Run: headless pygame with SDL's dummy video driver; simulated clock (each Clock.tick advances the game by its frame time, no real sleeping); random seed 0; keys injected as events and as key.get_pressed() state; no mouse input.
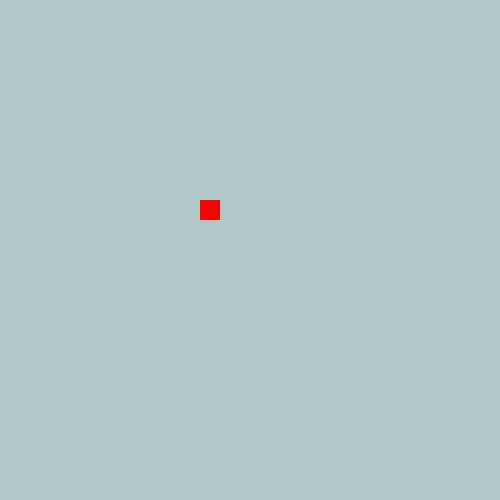
Frame 1 of 4 · flips 1–60 · no input
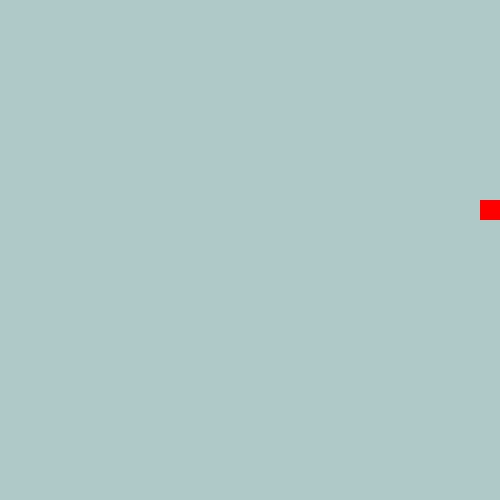
Frame 2 of 4 · flips 61–180 · tapped SPACE, RETURN · held RIGHT (→), D
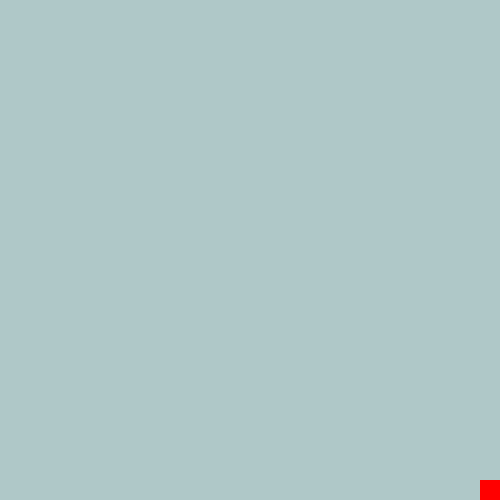
Frame 3 of 4 · flips 181–300 · held DOWN (↓), S
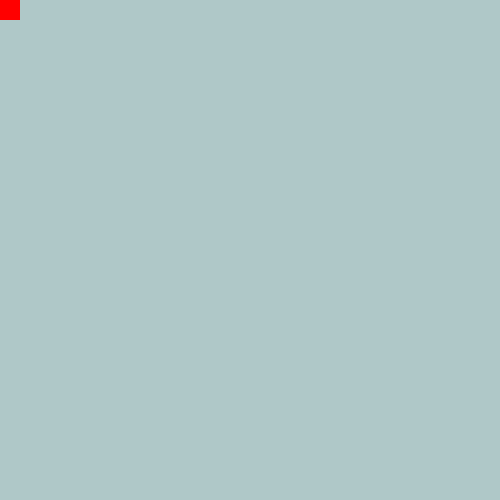
Frame 4 of 4 · flips 301–420 · held LEFT (←), A, UP (↑), W

The pygame program that drew these frames:

import pygame

pygame.init()
win = pygame.display.set_mode((500, 500))
pygame.display.set_caption("CoolGame#1")

x = 200
y = 200

width = 20
height = 20

vel = 10

run = True

while run:
    pygame.time.delay(10)

    for event in pygame.event.get():
        if event.type == pygame.QUIT:
            run = False
    keys = pygame.key.get_pressed()
    if keys[pygame.K_LEFT] and x>0:
        x-= vel
    if keys[pygame.K_RIGHT] and x<500-width:
        x += vel
    if keys[pygame.K_UP] and y>0:
        y -= vel
    if keys[pygame.K_DOWN] and y<500-height:
        y += vel
    
    win.fill((175, 200, 200))
    pygame.draw.rect(win, (255, 0, 0), (x, y, width, height))
    pygame.display.update() 

pygame.quit()
